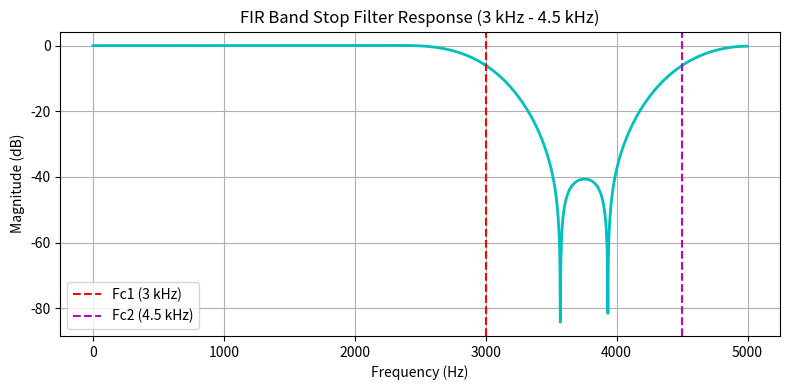

Write Python code to recreate this figure.
import numpy as np
import matplotlib.pyplot as plt
from scipy.signal import firwin, freqz

Fs = 10000          # Sampling frequency (10 kHz)
Fc = [3000, 4500]   # Bandstop cutoff range (3 kHz to 4.5 kHz)
N = 31              # Number of taps

# 2. Design Band-Stop FIR Filter
b = firwin(numtaps=N, cutoff=Fc, window='hann', pass_zero='bandstop', fs=Fs)

# 3. Calculate Frequency Response
f, H = freqz(b, worN=2048, fs=Fs)
magnitude_db = 20 * np.log10(np.maximum(np.abs(H), 1e-10))

# 4. Plot Frequency Response
plt.figure(figsize=(8, 4))
plt.plot(f, magnitude_db, 'c', linewidth=2)
plt.title('FIR Band Stop Filter Response (3 kHz - 4.5 kHz)')
plt.xlabel('Frequency (Hz)')
plt.ylabel('Magnitude (dB)')
plt.grid(True)
plt.axvline(Fc[0], color='r', linestyle='--', label='Fc1 (3 kHz)')
plt.axvline(Fc[1], color='m', linestyle='--', label='Fc2 (4.5 kHz)')
plt.legend()
plt.tight_layout()
plt.show()
